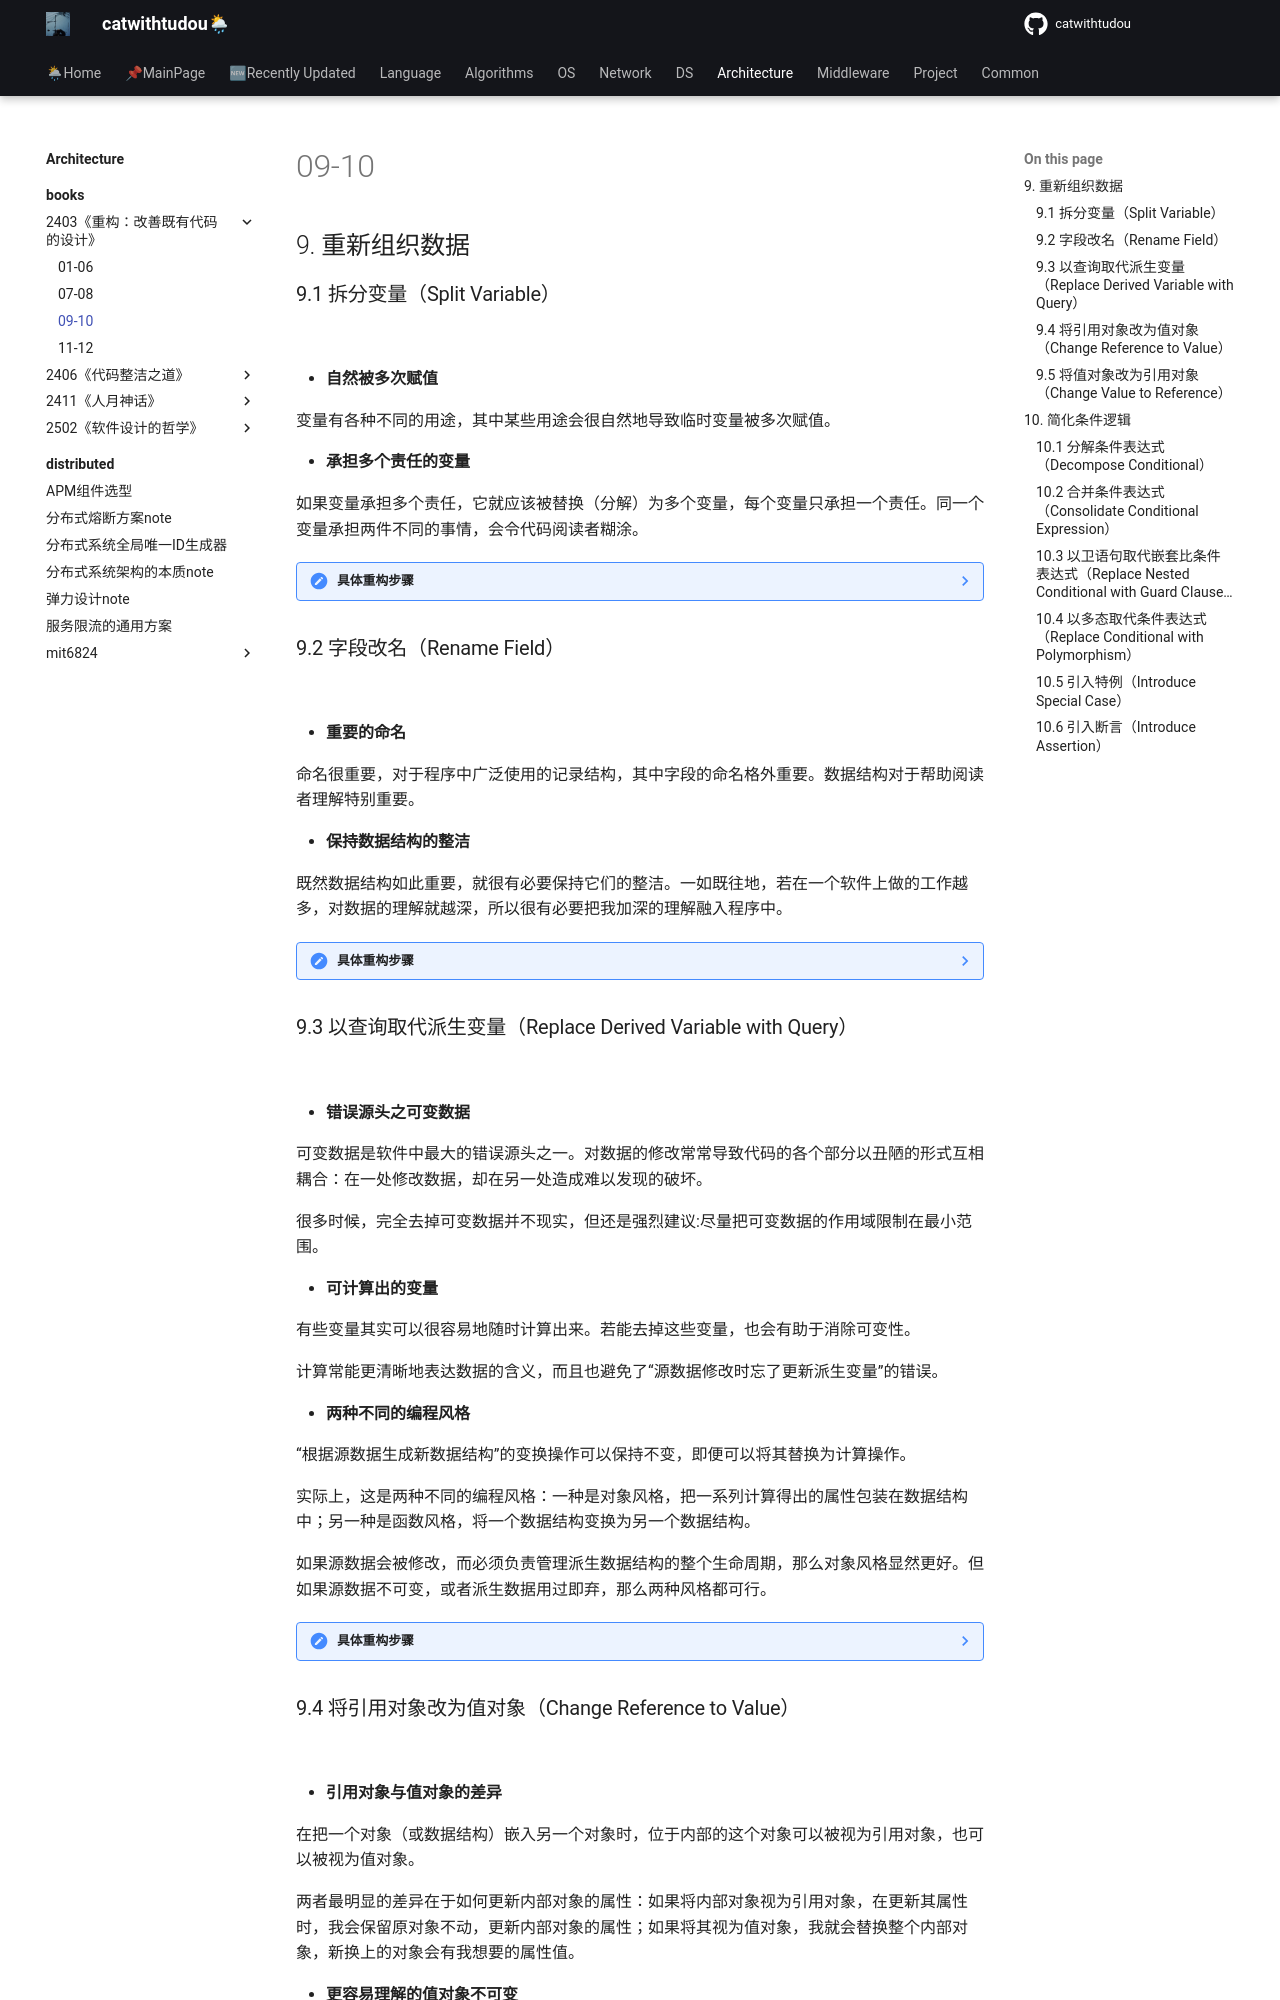

repository: catwithtudou/new_blog · page: architecture/books/2403《重构：改善既有代码的设计》/03refractor_part_last/index.html · generator: mkdocs

# 09-10

## 9. 重新组织数据

### 9.1 拆分变量（Split Variable）

![](https://img.zhengyua.cn/blog/202406060911871.png)

- **自然被多次赋值**

变量有各种不同的用途，其中某些用途会很自然地导致临时变量被多次赋值。

- **承担多个责任的变量**

如果变量承担多个责任，它就应该被替换（分解）为多个变量，每个变量只承担一个责任。同一个变量承担两件不同的事情，会令代码阅读者糊涂。

??? note "具体重构步骤"

	1. 在待分解变量的声明及其第一次被赋值处，修改其名称；

	> 如果稍后的赋值语句是“i=i+某表达式形式”，意味着这是一个结果收集变量，就不要分解它。结果收集变量常用于累加、字符串拼接、写入流或者向集合添加元素。

	2. 如果可能的话，将新的变量声明为不可修改；
	3. 以该变量的第二次赋值动作为界，修改此前对该变量的所有引用，让它们引用新变量；
	4. 测试；
	5. 重复上述过程。每次都在声明处对变量改名，并修改下次赋值之前的引用，直至到达最后一处赋值；

### 9.2 字段改名（Rename Field）

![](https://img.zhengyua.cn/blog/202406060914069.png)

- **重要的命名**

命名很重要，对于程序中广泛使用的记录结构，其中字段的命名格外重要。数据结构对于帮助阅读者理解特别重要。

- **保持数据结构的整洁**

既然数据结构如此重要，就很有必要保持它们的整洁。一如既往地，若在一个软件上做的工作越多，对数据的理解就越深，所以很有必要把我加深的理解融入程序中。

??? note "具体重构步骤"

	1. 如果记录的作用域较小，可以直接修改所有该字段的代码，然后测试。后面的步骤就都不需要了；
	2. 如果记录还未封装，请先使用封装记录；
	3. 在对象内部对私有字段改名，对应调整内部访问该字段的函数；
	4. 测试；
	5. 如果构造函数的参数用了旧的字段名，运用改变函数声明将其改名；
	6. 运用函数改名给访问函数改名；

### 9.3 以查询取代派生变量（Replace Derived Variable with Query）

![](https://img.zhengyua.cn/blog/202406070819469.png)

- **错误源头之可变数据**

可变数据是软件中最大的错误源头之一。对数据的修改常常导致代码的各个部分以丑陋的形式互相耦合：在一处修改数据，却在另一处造成难以发现的破坏。

很多时候，完全去掉可变数据并不现实，但还是强烈建议:尽量把可变数据的作用域限制在最小范围。

- **可计算出的变量**

有些变量其实可以很容易地随时计算出来。若能去掉这些变量，也会有助于消除可变性。

计算常能更清晰地表达数据的含义，而且也避免了“源数据修改时忘了更新派生变量”的错误。

- **两种不同的编程风格**

“根据源数据生成新数据结构”的变换操作可以保持不变，即便可以将其替换为计算操作。

实际上，这是两种不同的编程风格：一种是对象风格，把一系列计算得出的属性包装在数据结构中；另一种是函数风格，将一个数据结构变换为另一个数据结构。

如果源数据会被修改，而必须负责管理派生数据结构的整个生命周期，那么对象风格显然更好。但如果源数据不可变，或者派生数据用过即弃，那么两种风格都可行。

??? note "具体重构步骤"

	1. 识别出所有对变量做更新的地方。如有必要，用拆分变量分割各个更新点；
	2. 新建一个函数，用于计算该变量的值；
	3. 用引入断言断言该变量和计算函数始终给出同样的值；
	
	> 如有必要，用封装变量将这个断言封装起来。
	
	4. 测试；
	5. 修改读取该变量的代码，令其调用新建的函数；
	6. 测试；
	7. 用移除死代码去掉变量的声明和赋值。
